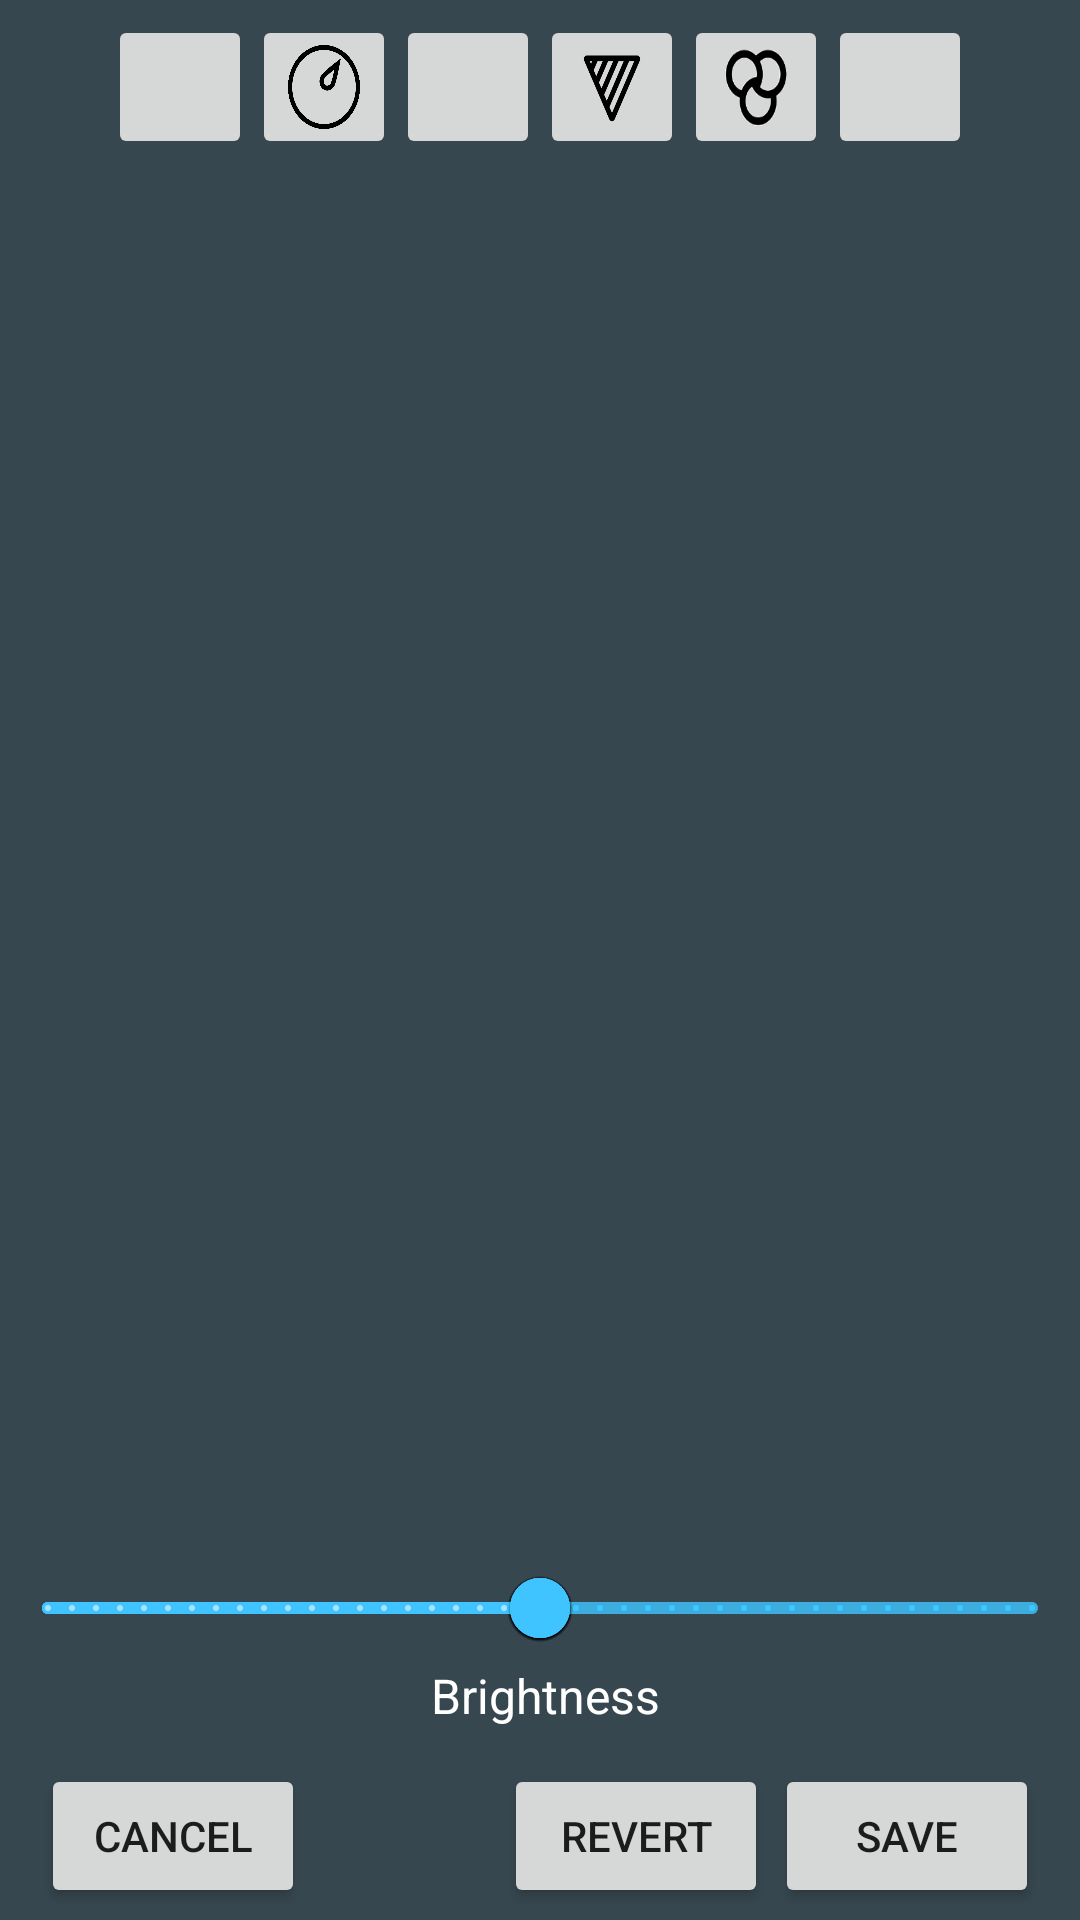

Write the Android layout XML for this screen, with the resource values it uses.
<!-- AndroidManifest.xml: application theme Theme.UPhoto -->
<!-- res/layout/fragment_basic_adjustments.xml -->
<?xml version="1.0" encoding="utf-8"?>
<androidx.constraintlayout.widget.ConstraintLayout xmlns:android="http://schemas.android.com/apk/res/android"
    xmlns:app="http://schemas.android.com/apk/res-auto"
    xmlns:tools="http://schemas.android.com/tools"
    android:id="@+id/linearLayout2"
    android:layout_width="match_parent"
    android:layout_height="match_parent"
    android:gravity="center"
    android:background="@color/blueBlack">


    <HorizontalScrollView
        android:layout_width="wrap_content"
        android:layout_height="48dp"
        android:fillViewport="true"
        app:layout_constraintEnd_toEndOf="parent"
        app:layout_constraintStart_toStartOf="parent"
        app:layout_constraintTop_toTopOf="parent">

        <LinearLayout
            android:layout_width="wrap_content"
            android:layout_height="match_parent"
            android:layout_marginTop="5dp"
            android:orientation="horizontal">


            <ImageButton
                android:id="@+id/contrast"
                android:layout_width="48dp"
                android:layout_height="48dp"
                android:scaleType="fitXY"
                android:src="@drawable/contrast_icon"
                app:layout_constraintStart_toEndOf="@+id/brightness" />

            <ImageButton
                android:id="@+id/saturation"
                android:layout_width="48dp"
                android:layout_height="48dp"
                android:scaleType="fitXY"
                android:src="@drawable/saturation_icon" />

            <ImageButton
                android:id="@+id/brightness"
                android:layout_width="48dp"
                android:layout_height="48dp"
                android:scaleType="fitXY"
                android:src="@drawable/brightness_icon" />

            <ImageButton
                android:id="@+id/vibrance"
                android:layout_width="48dp"
                android:layout_height="48dp"
                android:scaleType="fitXY"
                android:src="@drawable/vibrance_icon" />
            <ImageButton
                android:id="@+id/hue"
                android:layout_width="48dp"
                android:layout_height="48dp"
                android:scaleType="fitXY"
                android:src="@drawable/hue_icon" />
            <ImageButton
                android:id="@+id/sharp"
                android:layout_width="48dp"
                android:layout_height="48dp"
                android:scaleType="fitXY"
                 />

        </LinearLayout>
    </HorizontalScrollView>

    <ImageView
        android:id="@+id/imageView"
        android:layout_width="350dp"
        android:layout_height="wrap_content"
        android:layout_marginStart="13dp"
        android:layout_marginEnd="13dp"
        android:adjustViewBounds="true"
        android:scaleType="fitXY"
        app:layout_constraintBottom_toBottomOf="parent"
        app:layout_constraintEnd_toEndOf="parent"
        app:layout_constraintStart_toStartOf="parent"
        app:layout_constraintTop_toTopOf="parent"
        app:layout_constraintVertical_bias="0.284"
        tools:srcCompat="@tools:sample/avatars" />

    <com.google.android.material.slider.Slider
        android:id="@+id/brightnessslider"
        android:layout_width="wrap_content"
        android:layout_height="wrap_content"
        android:layout_marginBottom="80dp"
        android:stepSize="2.0"
        android:value="0.0"
        android:valueFrom="-50.0"
        android:valueTo="50.0"
        app:layout_constraintBottom_toBottomOf="parent"
        app:layout_constraintEnd_toEndOf="parent"
        app:layout_constraintHorizontal_bias="0.0"
        app:layout_constraintStart_toStartOf="parent"
        android:theme="@style/MyMaterialTheme"/>

    <com.google.android.material.slider.Slider
        android:id="@+id/vibranceslider"
        android:layout_width="wrap_content"
        android:layout_height="wrap_content"
        android:layout_marginBottom="80dp"
        android:stepSize="2.0"
        android:value="0.0"
        android:valueFrom="-50.0"
        android:valueTo="50.0"
        app:layout_constraintBottom_toBottomOf="parent"
        app:layout_constraintEnd_toEndOf="parent"
        app:layout_constraintHorizontal_bias="0.0"
        app:layout_constraintStart_toStartOf="parent"
        android:theme="@style/MyMaterialTheme"/>

    <com.google.android.material.slider.Slider
        android:id="@+id/contrastslider"
        android:layout_width="wrap_content"
        android:layout_height="wrap_content"
        android:layout_marginBottom="80dp"
        android:stepSize="2.0"
        android:value="0.0"
        android:valueFrom="-50.0"
        android:valueTo="50.0"
        app:layout_constraintBottom_toBottomOf="parent"
        app:layout_constraintEnd_toEndOf="parent"
        app:layout_constraintHorizontal_bias="1.0"
        app:layout_constraintStart_toStartOf="parent"
        android:theme="@style/MyMaterialTheme"/>

    <com.google.android.material.slider.Slider
        android:id="@+id/saturationslider"
        android:layout_width="wrap_content"
        android:layout_height="wrap_content"
        android:layout_marginBottom="80dp"
        android:stepSize="2.0"
        android:value="0.0"
        android:valueFrom="-50.0"
        android:valueTo="50.0"
        app:layout_constraintBottom_toBottomOf="parent"
        app:layout_constraintEnd_toEndOf="parent"
        app:layout_constraintHorizontal_bias="1.0"
        app:layout_constraintStart_toStartOf="parent"
        android:theme="@style/MyMaterialTheme"/>
    <com.google.android.material.slider.Slider
        android:id="@+id/hueSlider"
        android:layout_width="wrap_content"
        android:layout_height="wrap_content"
        android:layout_marginBottom="80dp"
        android:stepSize="2.0"
        android:value="0.0"
        android:valueFrom="-50.0"
        android:valueTo="50.0"
        app:layout_constraintBottom_toBottomOf="parent"
        app:layout_constraintEnd_toEndOf="parent"
        app:layout_constraintHorizontal_bias="1.0"
        app:layout_constraintStart_toStartOf="parent"
        android:theme="@style/MyMaterialTheme"/>
    <com.google.android.material.slider.Slider
        android:id="@+id/sharpSlider"
        android:layout_width="wrap_content"
        android:layout_height="wrap_content"
        android:layout_marginBottom="80dp"
        android:stepSize="2.0"
        android:value="0.0"
        android:valueFrom="-50.0"
        android:valueTo="50.0"
        app:layout_constraintBottom_toBottomOf="parent"
        app:layout_constraintEnd_toEndOf="parent"
        app:layout_constraintHorizontal_bias="0.0"
        app:layout_constraintStart_toStartOf="parent"
        android:theme="@style/MyMaterialTheme"/>

    <Button
        android:id="@+id/save_button"
        android:layout_width="wrap_content"
        android:layout_height="wrap_content"
        android:layout_marginBottom="4dp"
        android:text="Save"
        app:layout_constraintBottom_toBottomOf="parent"
        app:layout_constraintEnd_toEndOf="parent"
        app:layout_constraintHorizontal_bias="0.95"
        app:layout_constraintStart_toStartOf="parent" />

    <Button
        android:id="@+id/cancel_button"
        android:layout_width="wrap_content"
        android:layout_height="wrap_content"
        android:layout_marginBottom="4dp"
        android:text="Cancel"
        app:layout_constraintBottom_toBottomOf="parent"
        app:layout_constraintEnd_toEndOf="parent"
        app:layout_constraintHorizontal_bias="0.05"
        app:layout_constraintStart_toStartOf="parent" />

    <TextView
        android:id="@+id/option_text"
        android:layout_width="wrap_content"
        android:layout_height="wrap_content"
        android:layout_marginBottom="64dp"
        android:text="Brightness"
        android:textColor="@color/white"
        android:textSize="16sp"
        app:layout_constraintBottom_toBottomOf="parent"
        app:layout_constraintEnd_toEndOf="parent"
        app:layout_constraintHorizontal_bias="0.507"
        app:layout_constraintStart_toStartOf="parent" />

    <Button
        android:id="@+id/revert"
        android:layout_width="wrap_content"
        android:layout_height="wrap_content"
        android:layout_marginStart="168dp"
        android:layout_marginBottom="4dp"
        android:text="Revert"
        app:layout_constraintBottom_toBottomOf="parent"
        app:layout_constraintStart_toStartOf="parent" />


</androidx.constraintlayout.widget.ConstraintLayout>
<!-- resources referenced by this layout -->
<resources>
  <color name="blueBlack">#37474f</color>
  <color name="white">#FFFFFFFF</color>
  <!-- drawable hue_icon: png bitmap (drawable, 4560 bytes) -->
  <!-- drawable saturation_icon: png bitmap (drawable, 20781 bytes) -->
  <!-- drawable vibrance_icon: png bitmap (drawable, 1825 bytes) -->
  <style name="MyMaterialTheme" parent="Theme.MaterialComponents.Light.NoActionBar">
          
          <item name="colorPrimary">@color/light_blue_A200</item>
      </style>
  <style name="Theme.UPhoto" parent="Theme.MaterialComponents.DayNight.DarkActionBar">
          
          <item name="colorPrimary">@color/purple_500</item>
          <item name="colorPrimaryVariant">@color/purple_700</item>
          <item name="colorOnPrimary">@color/white</item>
          
          <item name="colorSecondary">@color/teal_200</item>
          <item name="colorSecondaryVariant">@color/teal_700</item>
          <item name="colorOnSecondary">@color/black</item>
          
          <item name="android:statusBarColor" tools:targetApi="l">?attr/colorPrimaryVariant</item>
          
      </style>
  <color name="light_blue_A200">#FF40C4FF</color>
  <color name="purple_500">#FF6200EE</color>
  <color name="purple_700">#FF3700B3</color>
  <color name="teal_200">#FF03DAC5</color>
  <color name="teal_700">#FF018786</color>
  <color name="black">#FF000000</color>
</resources>
